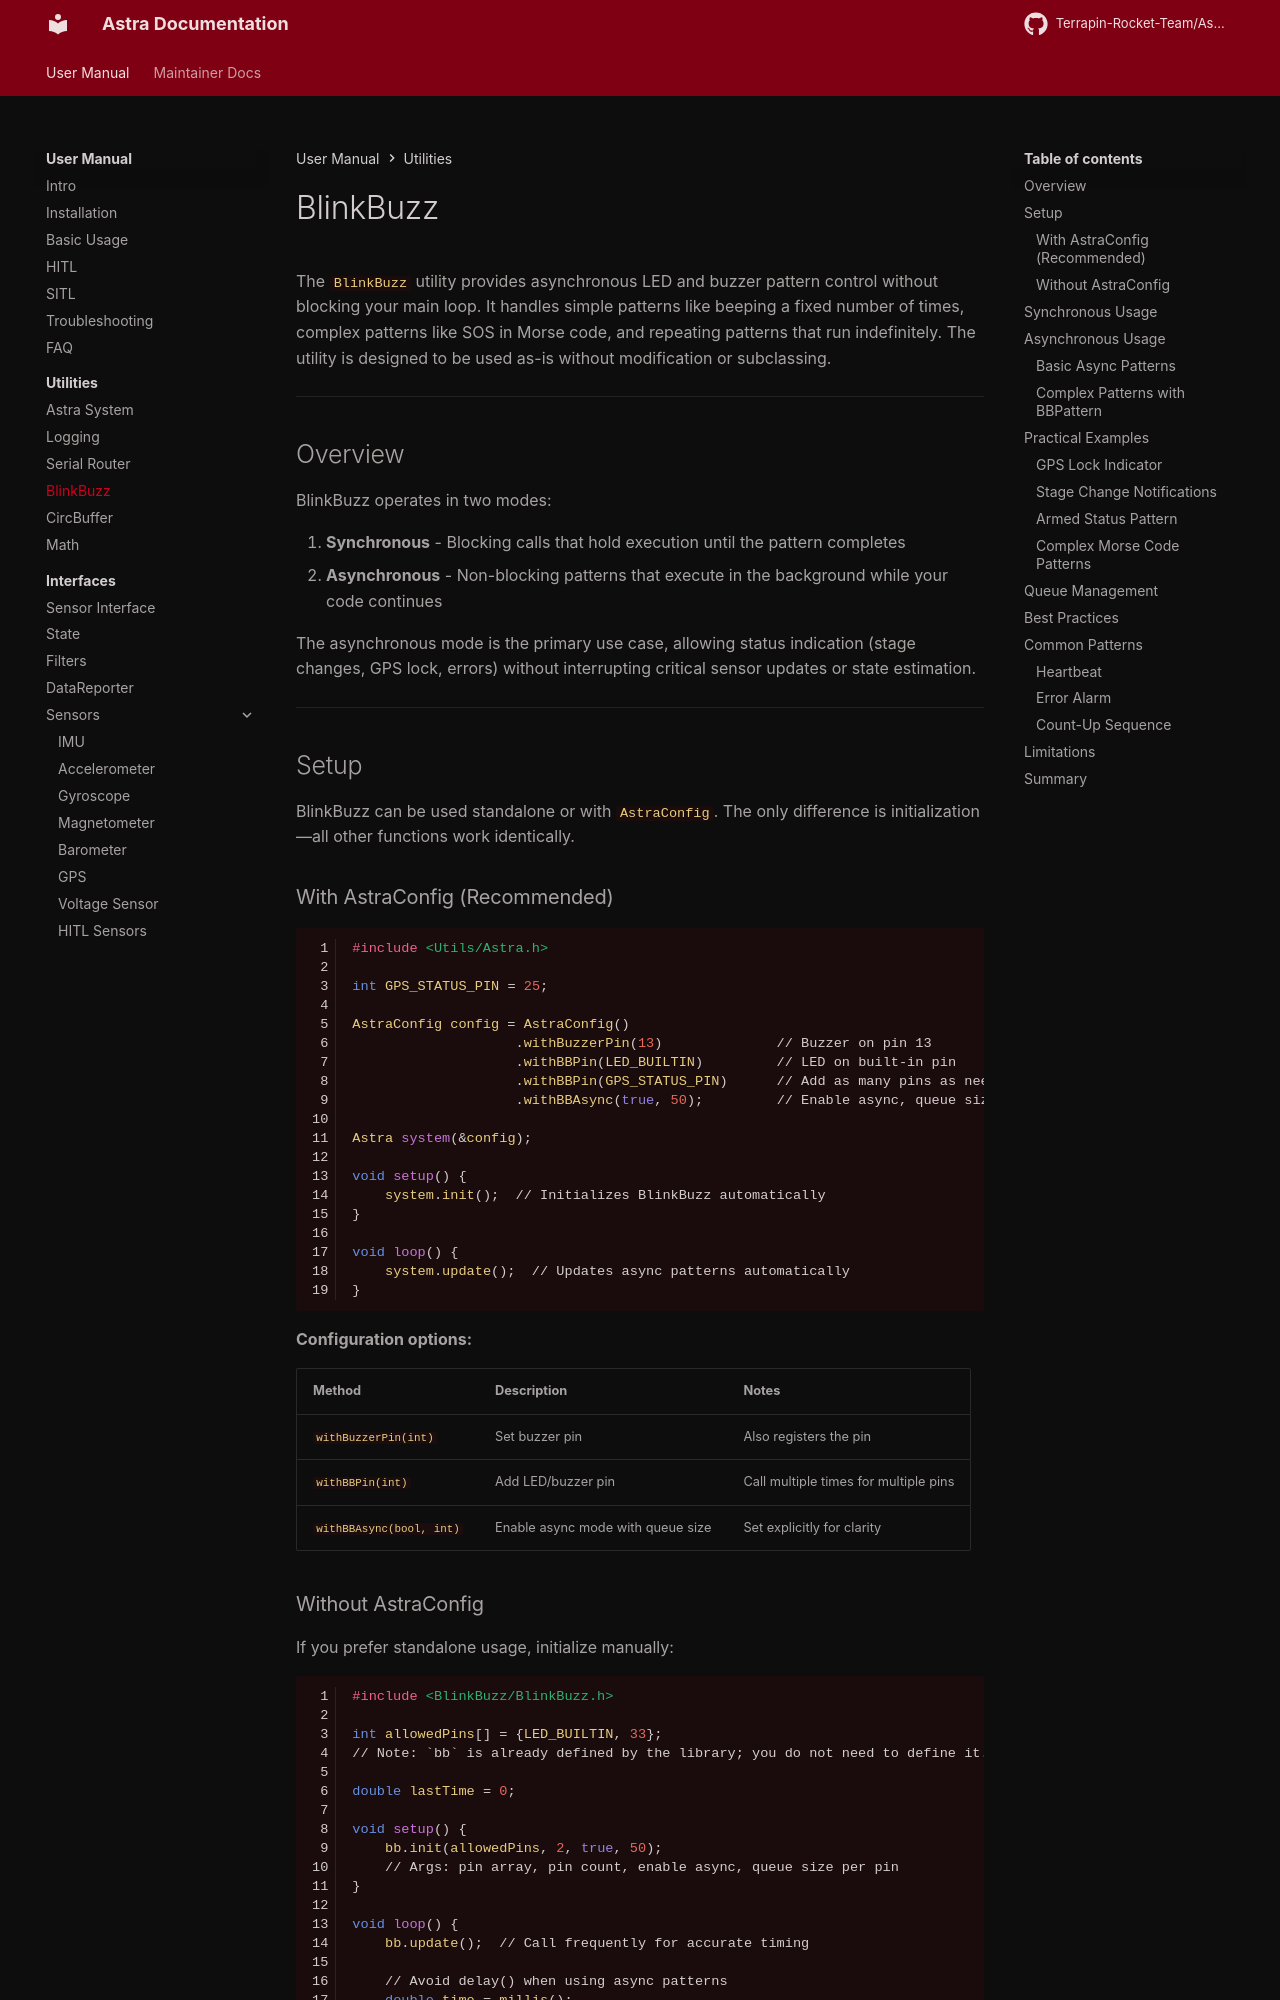

repository: Terrapin-Rocket-Team/Astra · page: user-guide/utils/blinkbuzz/index.html · generator: mkdocs

# BlinkBuzz

The `BlinkBuzz` utility provides asynchronous LED and buzzer pattern control without blocking your main loop. It handles simple patterns like beeping a fixed number of times, complex patterns like SOS in Morse code, and repeating patterns that run indefinitely. The utility is designed to be used as-is without modification or subclassing.

---

## Overview

BlinkBuzz operates in two modes:

1. **Synchronous** - Blocking calls that hold execution until the pattern completes
2. **Asynchronous** - Non-blocking patterns that execute in the background while your code continues

The asynchronous mode is the primary use case, allowing status indication (stage changes, GPS lock, errors) without interrupting critical sensor updates or state estimation.

---

## Setup

BlinkBuzz can be used standalone or with `AstraConfig`. The only difference is initialization—all other functions work identically.

### With AstraConfig (Recommended)

```cpp
#include <Utils/Astra.h>

int GPS_STATUS_PIN = 25;

AstraConfig config = AstraConfig()
                    .withBuzzerPin(13)              // Buzzer on pin 13
                    .withBBPin(LED_BUILTIN)         // LED on built-in pin
                    .withBBPin(GPS_STATUS_PIN)      // Add as many pins as needed
                    .withBBAsync(true, 50);         // Enable async, queue size 50

Astra system(&config);

void setup() {
    system.init();  // Initializes BlinkBuzz automatically
}

void loop() {
    system.update();  // Updates async patterns automatically
}
```

**Configuration options:**

| Method | Description | Notes |
|--------|-------------|-------|
| `withBuzzerPin(int)` | Set buzzer pin | Also registers the pin |
| `withBBPin(int)` | Add LED/buzzer pin | Call multiple times for multiple pins |
| `withBBAsync(bool, int)` | Enable async mode with queue size | Set explicitly for clarity |
